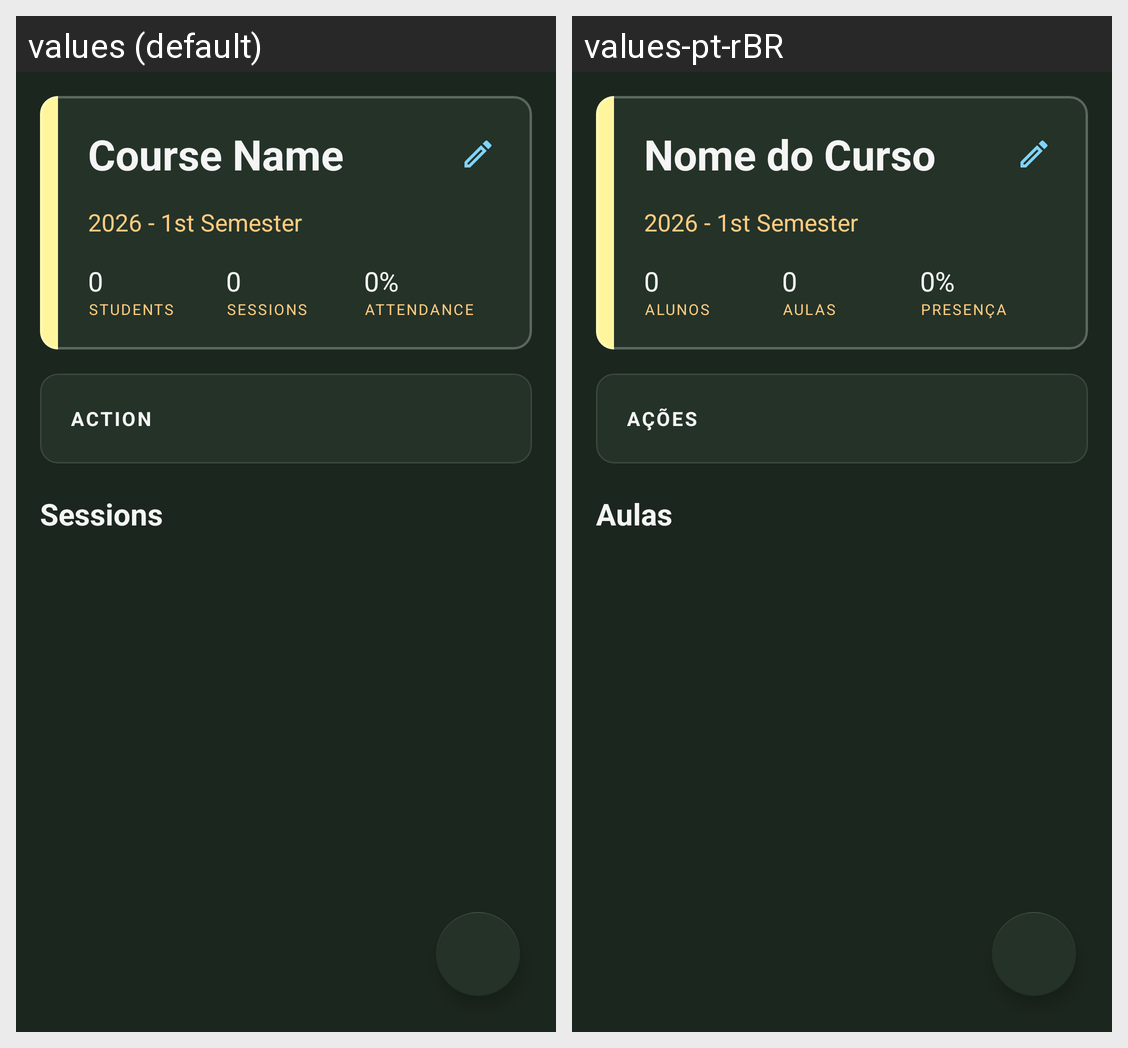

The Android screen above is rendered under two locales of the same app. Produce the string resources it draws, with the default and per-locale values.
Android screen res/layout/layout_course.xml rendered under 2 locales, left to right: values (default), values-pt-rBR. Device: Nexus 5 (rendered at 1080×1920; each locale shown at half size, 540×960, under a caption strip naming it); theme Theme.Presensor.
Strings drawn on this screen, with the default value and each locale's value (text and hints the layout hard-codes, and strings that could not be matched under every locale, appear in the picture but are not listed):

action_text
  values: Action
  values-pt-rBR: Ações

stats_sessions
  values: Sessions
  values-pt-rBR: Aulas

hint_course_name
  values: Course Name
  values-pt-rBR: Nome do Curso

stats_students
  values: Students
  values-pt-rBR: Alunos

stats_attendance
  values: Attendance
  values-pt-rBR: Presença
